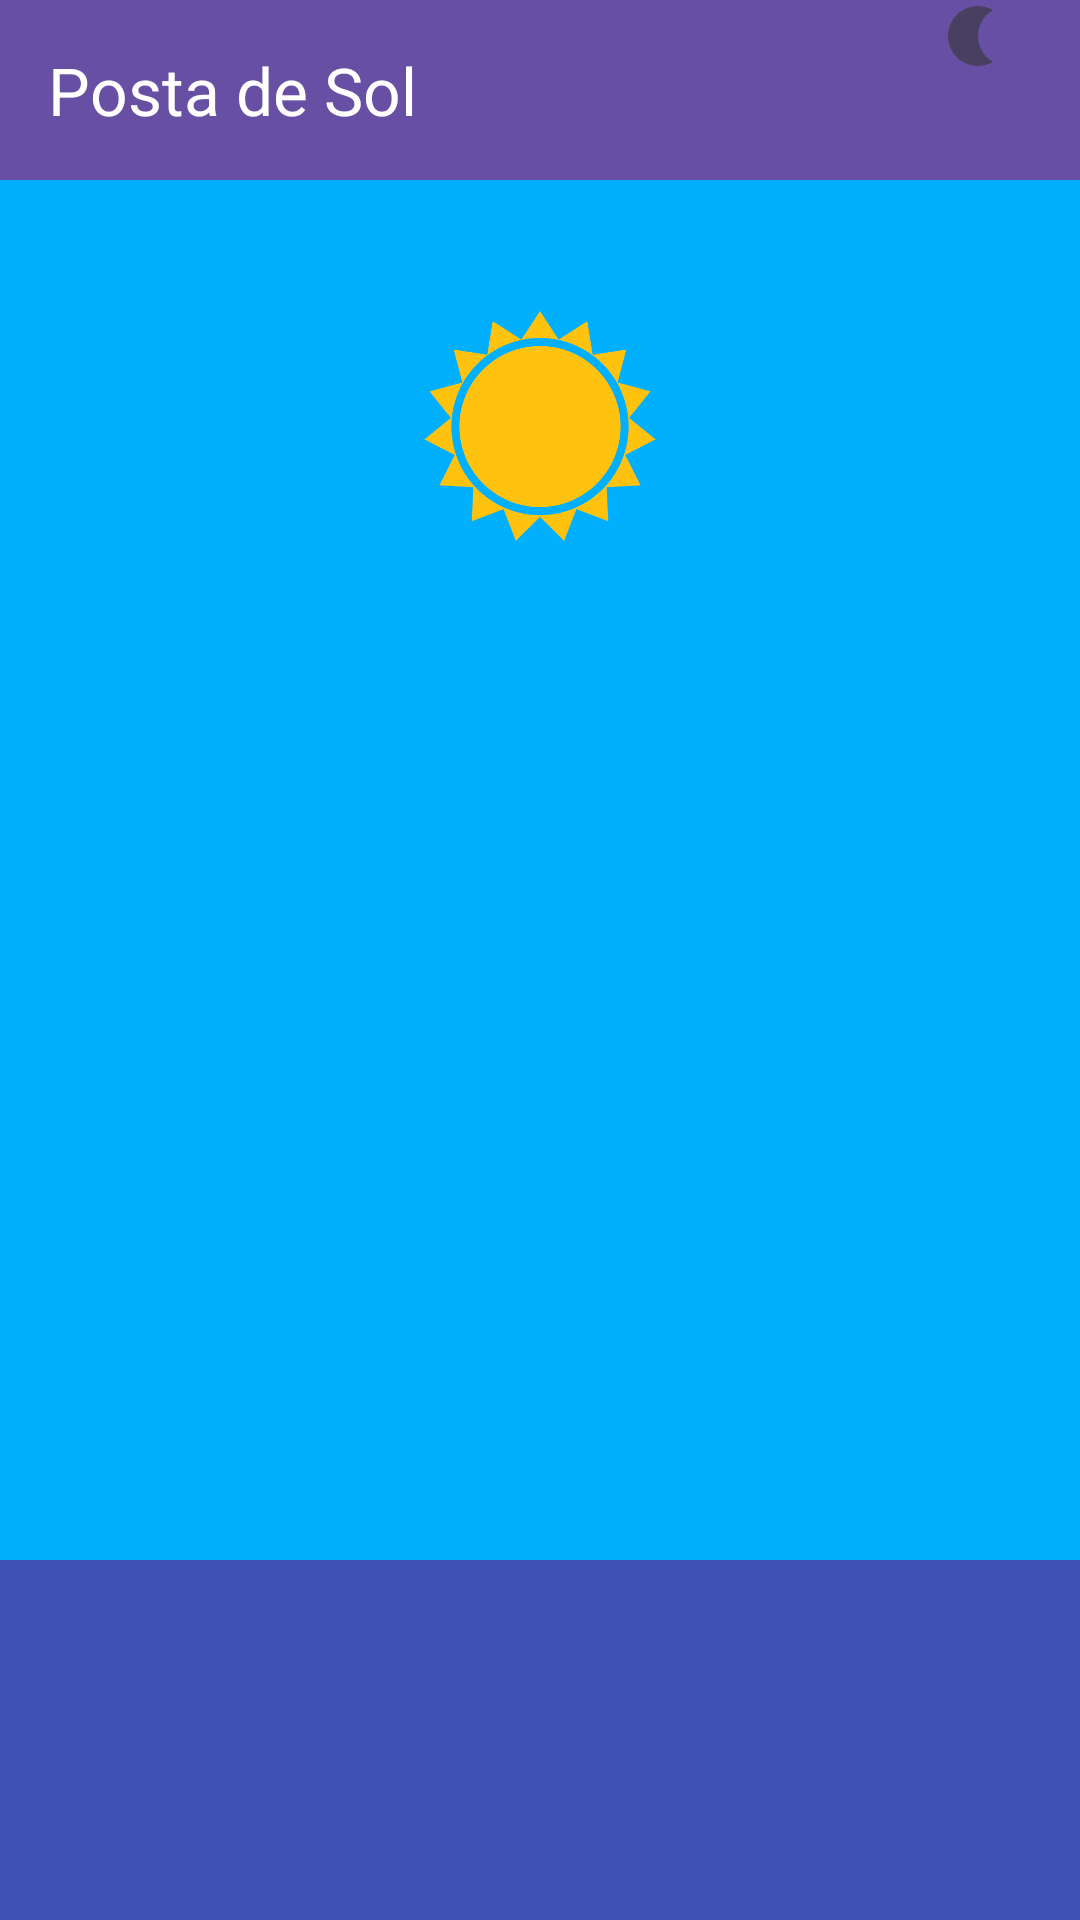

This screen was rendered from an Android layout file. Write that file and the resources it references.
<!-- AndroidManifest.xml: application theme Theme.ExamAntonioPicornell -->
<!-- res/layout/activity_main.xml -->
<?xml version="1.0" encoding="utf-8"?>
<FrameLayout xmlns:android="http://schemas.android.com/apk/res/android"
    xmlns:app="http://schemas.android.com/apk/res-auto"
    xmlns:tools="http://schemas.android.com/tools"
    android:id="@+id/main"
    android:layout_width="match_parent"
    android:layout_height="match_parent"
    tools:context=".MainActivity">

    <androidx.appcompat.widget.Toolbar
        android:id="@+id/toolbar"
        android:layout_width="match_parent"
        android:layout_height="60dp"
        android:background="?attr/colorPrimary"
        android:elevation="4dp"
        app:title="Posta de Sol"
        app:titleTextColor="@color/white">

        <LinearLayout
            android:layout_width="wrap_content"
            android:layout_height="match_parent"
            android:orientation="horizontal"
            android:layout_gravity="end|center_vertical">

            <ImageButton
                android:id="@+id/moon_icon"
                android:layout_width="24dp"
                android:layout_height="24dp"
                android:src="@drawable/moon"
                android:contentDescription="Luna"
                android:background="?android:attr/selectableItemBackground" />

            <ImageButton
                android:id="@+id/face_icon"
                android:layout_width="24dp"
                android:layout_height="24dp"
                android:src="@drawable/face"
                android:contentDescription="Cara"
                android:background="?android:attr/selectableItemBackground" />
        </LinearLayout>

    </androidx.appcompat.widget.Toolbar>

    <View
        android:id="@+id/sky"
        android:layout_width="match_parent"
        android:layout_height="470dp"
        android:layout_marginTop="60dp"
        android:background="@color/blue_sky" />

    <ImageView
        android:id="@+id/sun"
        android:layout_width="84dp"
        android:layout_height="84dp"
        android:layout_gravity="center_horizontal"
        android:layout_marginTop="100dp"
        android:src="@drawable/sol" />

    <View
        android:id="@+id/ocean"
        android:layout_width="match_parent"
        android:layout_height="wrap_content"
        android:layout_marginTop="520dp"
        android:background="@color/ocean" />
</FrameLayout>
<!-- resources referenced by this layout -->
<resources>
  <color name="blue_sky">#00B0FF</color>
  <color name="ocean">#3F51B5</color>
  <color name="white">#FFFFFFFF</color>
  <!-- drawable moon (drawable-anydpi) -->
  <vector xmlns:android="http://schemas.android.com/apk/res/android"
      android:width="24dp"
      android:height="24dp"
      android:viewportWidth="24"
      android:viewportHeight="24"
      android:tint="#333333"
      android:alpha="0.6">
    <path
        android:fillColor="@android:color/white"
        android:pathData="M14,2c1.82,0 3.53,0.5 5,1.35C16.01,5.08 14,8.3 14,12s2.01,6.92 5,8.65C17.53,21.5 15.82,22 14,22C8.48,22 4,17.52 4,12S8.48,2 14,2z"/>
  </vector>
  <!-- drawable sol: png bitmap (drawable, 13350 bytes) -->
  <style name="Theme.ExamAntonioPicornell" parent="Base.Theme.ExamAntonioPicornell" />
  <style name="Base.Theme.ExamAntonioPicornell" parent="Theme.Material3.DayNight.NoActionBar">
          
          
      </style>
</resources>
